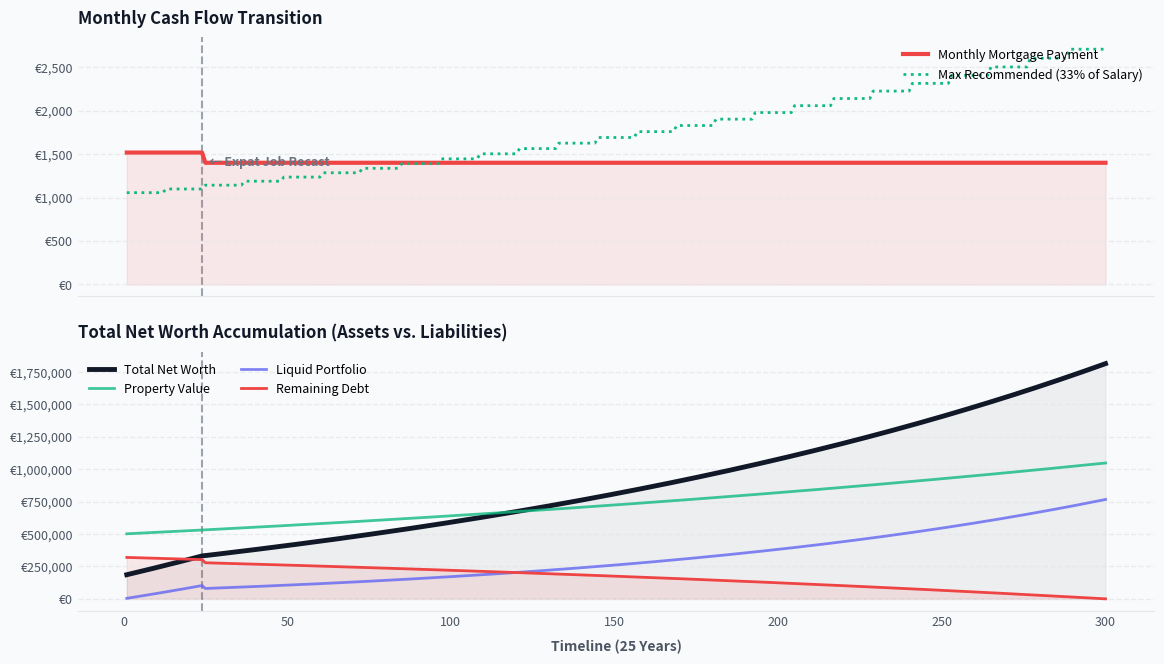

Source code (Python):
import pandas as pd
import matplotlib.pyplot as plt

def advanced_mortgage_sim(
    house_price=500000, 
    initial_downpayment=200000, 
    annual_rate=3.0, 
    total_years=25,
    expat_years=2,
    expat_monthly_savings=4000,
    future_salary_base=3200,
    salary_growth_rate=0.04,
    inflation_rate=0.02, 
    target_phase2_payment=1400,
    normal_monthly_savings_base=500,
    investment_return_rate=0.07,
    house_appreciation_rate=0.03
):
    # --- 1. INITIAL SETUP ---
    purchasing_costs = house_price * 0.04
    actual_downpayment = initial_downpayment - purchasing_costs
    principal = house_price - actual_downpayment
    
    monthly_rate = (annual_rate / 100) / 12
    total_months = total_years * 12
    expat_months = expat_years * 12
    
    monthly_investment_rate = (1 + investment_return_rate)**(1/12) - 1
    monthly_appreciation_rate = (1 + house_appreciation_rate)**(1/12) - 1
    real_savings_growth_rate = salary_growth_rate - inflation_rate 
    
    m_initial = principal * (monthly_rate * (1 + monthly_rate)**total_months) / ((1 + monthly_rate)**total_months - 1)
    
    # --- 2. THE EXPAT PHASE (Phase 1) ---
    schedule = []
    balance = principal
    portfolio_value = 0 
    current_house_value = house_price
    
    for month in range(1, expat_months + 1):
        interest = balance * monthly_rate
        principal_paid = m_initial - interest
        balance -= principal_paid
        
        portfolio_value = portfolio_value * (1 + monthly_investment_rate) + expat_monthly_savings
        current_house_value *= (1 + monthly_appreciation_rate)
        
        current_year = (month - 1) // 12
        current_normal_salary = future_salary_base * ((1 + salary_growth_rate) ** current_year)
        
        schedule.append({
            'Month': month, 
            'Payment': m_initial, 
            'Balance': balance, 
            'Target Salary': current_normal_salary,
            'Investment Portfolio': portfolio_value,
            'House Value': current_house_value
        })
        
    # --- 3. REVERSE-ENGINEERING THE RECAST ---
    remaining_months = total_months - expat_months
    old_balance_before_recast = balance
    
    target_balance = target_phase2_payment * (((1 + monthly_rate)**remaining_months - 1) / (monthly_rate * (1 + monthly_rate)**remaining_months))
    required_net_drop = balance - target_balance
    required_gross_lump_sum = required_net_drop / (1 - 3 * monthly_rate)
    
    if required_gross_lump_sum > portfolio_value:
        actual_gross_lump_sum = portfolio_value
    elif required_gross_lump_sum <= 0:
        actual_gross_lump_sum = 0
    else:
        actual_gross_lump_sum = required_gross_lump_sum
        
    penalty = actual_gross_lump_sum * monthly_rate * 3
    net_lump_sum = actual_gross_lump_sum - penalty
    
    balance -= net_lump_sum
    portfolio_value -= actual_gross_lump_sum 
    
    m_new = balance * (monthly_rate * (1 + monthly_rate)**remaining_months) / ((1 + monthly_rate)**remaining_months - 1)
    
    # --- 4. THE NORMAL PHASE (Phase 2) ---
    for month in range(expat_months + 1, total_months + 1):
        interest = balance * monthly_rate
        principal_paid = m_new - interest
        balance -= principal_paid
        
        current_year = (month - 1) // 12
        current_normal_salary = future_salary_base * ((1 + salary_growth_rate) ** current_year)
        current_monthly_savings = normal_monthly_savings_base * ((1 + real_savings_growth_rate) ** (current_year - expat_years))
        
        portfolio_value = portfolio_value * (1 + monthly_investment_rate) + current_monthly_savings
        current_house_value *= (1 + monthly_appreciation_rate)
        
        schedule.append({
            'Month': month, 
            'Payment': m_new, 
            'Balance': balance, 
            'Target Salary': current_normal_salary,
            'Investment Portfolio': portfolio_value,
            'House Value': current_house_value
        })
        
    df = pd.DataFrame(schedule)
    df['Total Net Worth'] = df['House Value'] + df['Investment Portfolio'] - df['Balance']
    
    # --- 5. CALCULATIONS FOR OUTPUT ---
    total_phase1_payments = m_initial * expat_months
    total_phase2_payments = m_new * remaining_months
    total_paid_to_bank = total_phase1_payments + total_phase2_payments + actual_gross_lump_sum
    total_interest_and_penalties = total_paid_to_bank - principal
    total_out_of_pocket = initial_downpayment + total_paid_to_bank
    
    crossover_df = df[df['Investment Portfolio'] >= df['Balance']]
    if not crossover_df.empty:
        crossover_month = crossover_df.iloc[0]['Month']
        crossover_text = f"Year {crossover_month // 12}, Month {crossover_month % 12}"
    else:
        crossover_text = "Does not cross during mortgage term."

    starting_normal_salary = df.loc[expat_months, 'Target Salary']
    total_saved_during_expat = expat_months * expat_monthly_savings
    
    # --- 6. PRINT COMPREHENSIVE SUMMARY ---
    print("\n" + "="*65)
    print("📊 COMPLETE MORTGAGE & WEALTH SIMULATION METRICS")
    print("="*65)
    print("\n🏠 1. INITIAL LOAN SETUP")
    print("-" * 65)
    print(f"House Price:             €{house_price:,.2f}")
    print(f"Purchasing Costs (4%):   €{purchasing_costs:,.2f}")
    print(f"Total Savings Used:      €{initial_downpayment:,.2f}")
    print(f"Initial Loan Principal:  €{principal:,.2f} (after fees)")
    print(f"Interest Rate:           {annual_rate}% fixed for {total_years} years")
    
    print("\n💼 2. PHASE 1: EXPAT LIFE")
    print("-" * 65)
    print(f"Duration:                {expat_years} years")
    print(f"Phase 1 Monthly Payment: €{m_initial:,.2f}")
    print(f"Total Savings Generated: €{total_saved_during_expat:,.2f} (€{expat_monthly_savings}/mo)")
    
    print("\n🔄 3. THE TRANSITION (MORTGAGE RECAST)")
    print("-" * 65)
    print(f"Target Phase 2 Payment:  €{target_phase2_payment:,.2f}")
    print(f"Lump Sum Paid to Bank:   €{actual_gross_lump_sum:,.2f} (taken from portfolio)")
    print(f"Bank Penalty (3mo int):  €{penalty:,.2f} (included in lump sum)")
    print(f"Loan Balance Drop:       €{old_balance_before_recast:,.2f} -> €{old_balance_before_recast - net_lump_sum:,.2f}")
    print(f"Remaining Liquid Buffer: €{portfolio_value:,.2f} (Kept invested!)")
    
    print("\n🏡 4. PHASE 2: NORMAL LIFE")
    print("-" * 65)
    print(f"Duration:                {total_years - expat_years} years")
    print(f"Phase 2 Monthly Payment: €{m_new:,.2f}")
    print(f"Salary upon Quitting:    €{starting_normal_salary:,.2f} net (with 4% growth)")
    print(f"Future Salary Burden:    {(m_new / starting_normal_salary) * 100:.1f}% of net income")
    
    print("\n💰 5. LIFETIME COSTS & WEALTH (AT YEAR 25)")
    print("-" * 65)
    print(f"Total Cash Out of Pocket:€{total_out_of_pocket:,.2f} (Includes downpayment & payments)")
    print(f"Bank's Total Profit:     €{total_interest_and_penalties:,.2f} (Total Interest + Penalty)")
    print(f"Liquid Crossover Date:   {crossover_text} (When investments > debt)")
    print(f"Final House Value:       €{df.iloc[-1]['House Value']:,.2f} (3% appreciation)")
    print(f"Final Portfolio Value:   €{df.iloc[-1]['Investment Portfolio']:,.2f} (7% return)")
    print(f"👉 FINAL NET WORTH:      €{df.iloc[-1]['Total Net Worth']:,.2f}")
    print("="*65 + "\n")

    # --- 7. DESIGNER VISUALIZATION ---
    c_networth = '#111827'   
    c_house = '#10B981'      
    c_portfolio = '#6366F1'  
    c_debt = '#EF4444'       
    c_bg = '#F9FAFB'         
    c_grid = '#E5E7EB'       
    
    # 📉 CHANGED THIS LINE: Now 12x7 to fit perfectly on a laptop screen
    fig, (ax1, ax2) = plt.subplots(2, 1, figsize=(12, 7), sharex=True)
    fig.patch.set_facecolor(c_bg)
    
    for ax in [ax1, ax2]:
        ax.set_facecolor(c_bg)
        ax.spines['top'].set_visible(False)
        ax.spines['right'].set_visible(False)
        ax.spines['left'].set_visible(False)
        ax.spines['bottom'].set_color(c_grid)
        ax.grid(axis='y', color=c_grid, linestyle='--', linewidth=1, alpha=0.8)
        ax.tick_params(axis='both', which='both', length=0, labelsize=9, colors='#4B5563')

    # Plot 1: Payment Transition
    ax1.plot(df['Month'], df['Payment'], color=c_debt, linewidth=3, label='Monthly Mortgage Payment')
    ax1.fill_between(df['Month'], df['Payment'], color=c_debt, alpha=0.1)
    
    ax1.plot(df['Month'], df['Target Salary'] * 0.33, color=c_house, linestyle=':', linewidth=2, label='Max Recommended (33% of Salary)')
    ax1.axvline(x=expat_months, color='#9CA3AF', linestyle='--', linewidth=1.5, zorder=0)
    ax1.text(expat_months + 2, df['Payment'].max() * 0.9, '← Expat Job Recast', color='#6B7280', fontsize=9, fontweight='bold')
    
    ax1.set_title('Monthly Cash Flow Transition', fontsize=12, fontweight='bold', color=c_networth, loc='left', pad=10)
    ax1.legend(frameon=False, loc='upper right', fontsize=9)

    # Plot 2: Wealth Accumulation
    ax2.plot(df['Month'], df['Total Net Worth'], color=c_networth, linewidth=3.5, label='Total Net Worth')
    ax2.fill_between(df['Month'], df['Total Net Worth'], color=c_networth, alpha=0.05)
    
    ax2.plot(df['Month'], df['House Value'], color=c_house, linewidth=2, linestyle='-', alpha=0.8, label='Property Value')
    ax2.plot(df['Month'], df['Investment Portfolio'], color=c_portfolio, linewidth=2, linestyle='-', alpha=0.8, label='Liquid Portfolio')
    
    ax2.plot(df['Month'], df['Balance'], color=c_debt, linewidth=2, label='Remaining Debt')
    ax2.fill_between(df['Month'], df['Balance'], color=c_debt, alpha=0.1)

    ax2.axvline(x=expat_months, color='#9CA3AF', linestyle='--', linewidth=1.5, zorder=0)
    
    ax2.set_title('Total Net Worth Accumulation (Assets vs. Liabilities)', fontsize=12, fontweight='bold', color=c_networth, loc='left', pad=10)
    ax2.set_xlabel(f'Timeline ({total_years} Years)', fontsize=10, fontweight='bold', color='#4B5563', labelpad=8)
    
    ax2.yaxis.set_major_formatter(plt.FuncFormatter(lambda x, loc: f"€{int(x):,}"))
    ax1.yaxis.set_major_formatter(plt.FuncFormatter(lambda x, loc: f"€{int(x):,}"))
    
    ax2.legend(frameon=False, loc='upper left', fontsize=9, ncol=2)
    
    # 📉 CHANGED THIS LINE: Tighter layout padding to maximize space
    plt.tight_layout(pad=2.0)
    plt.show()

# Run the scenario
advanced_mortgage_sim()
